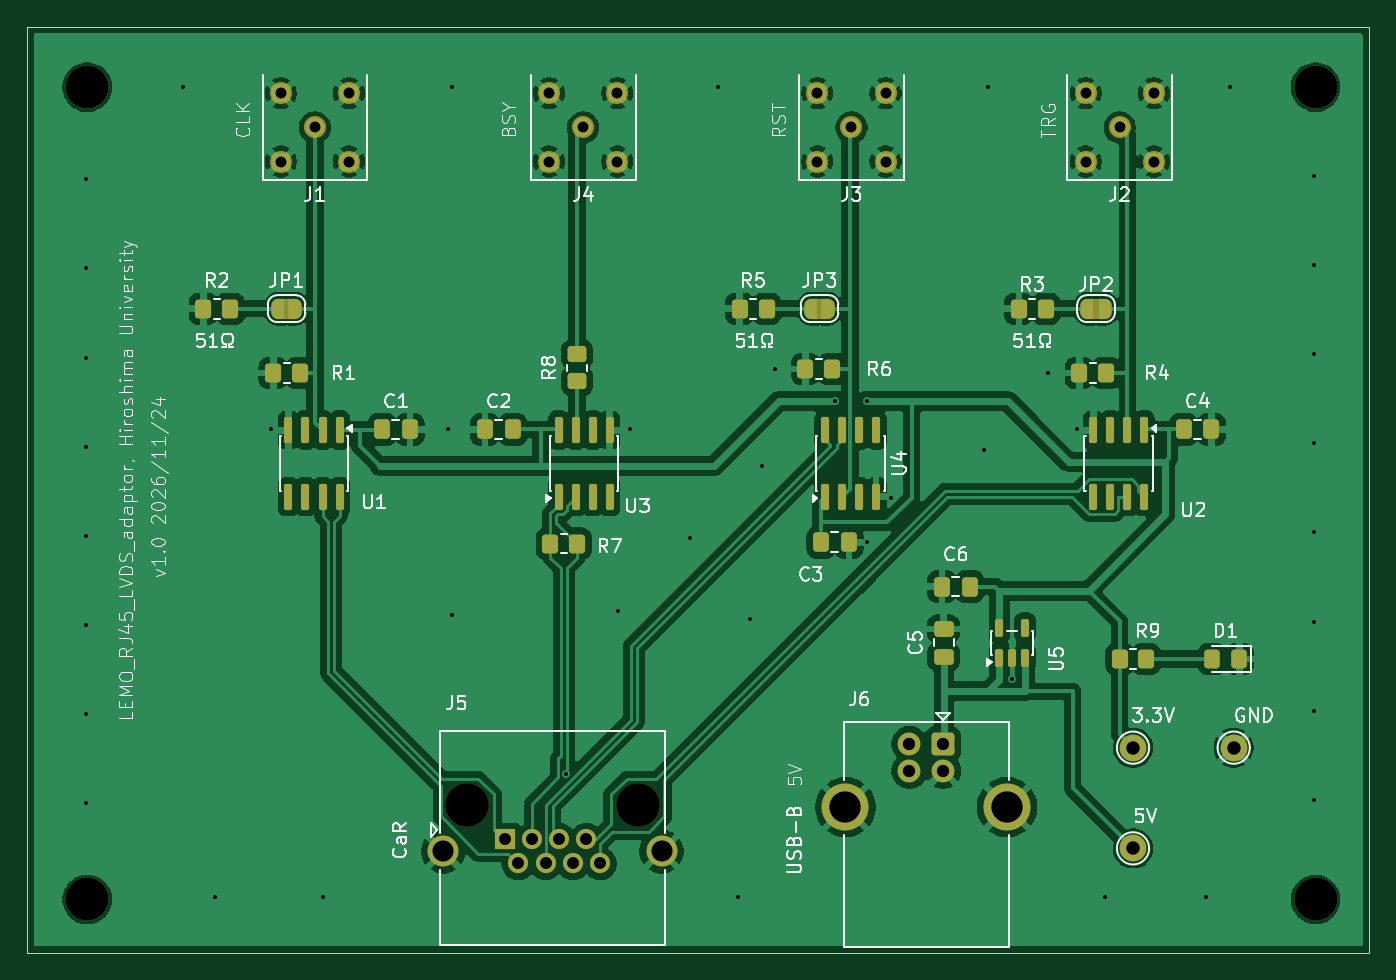
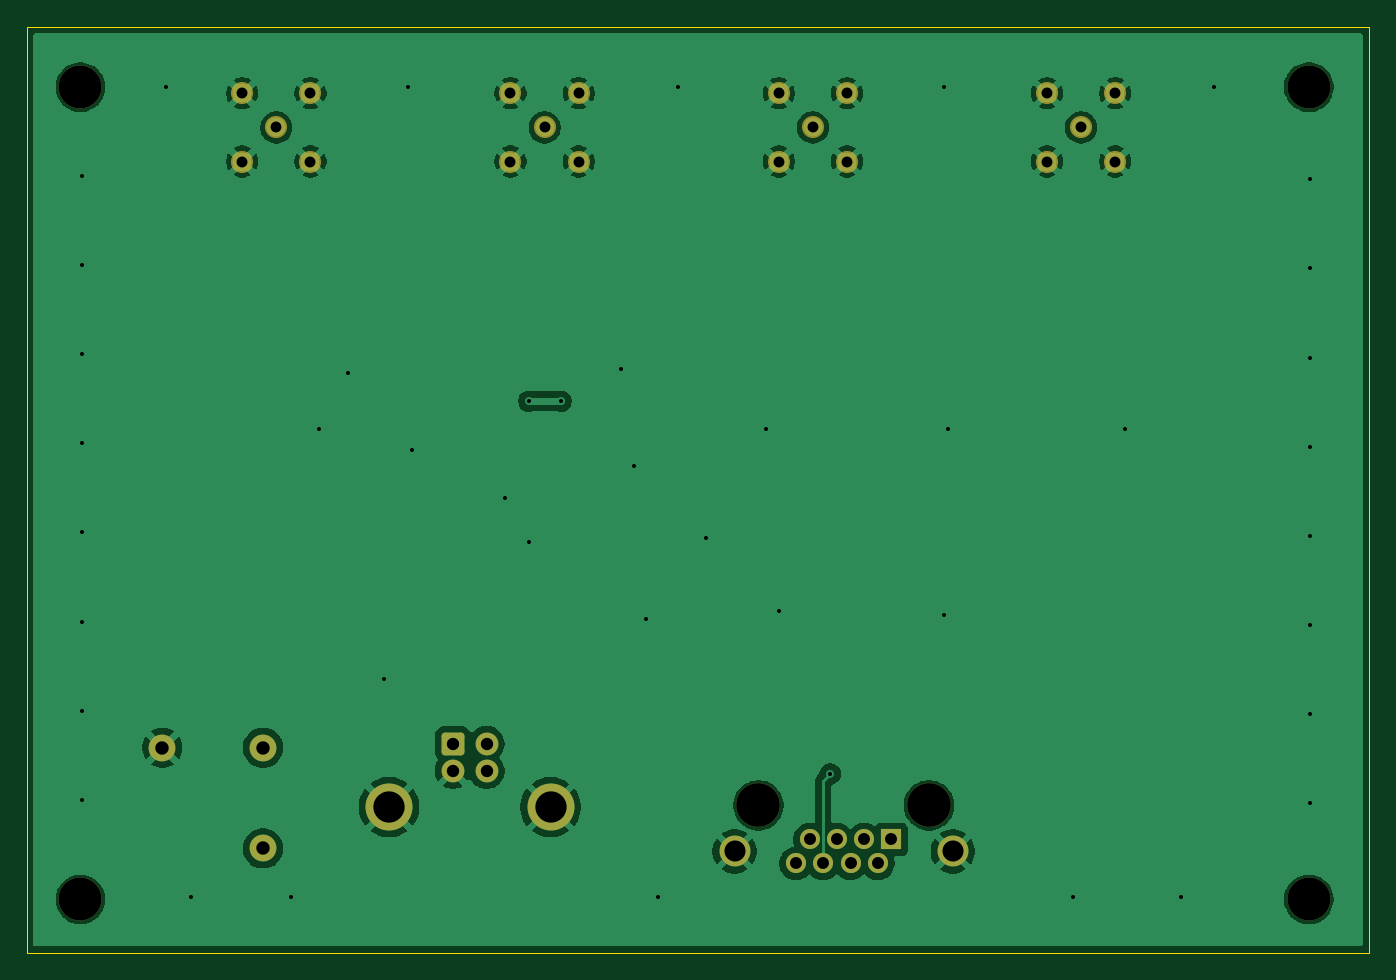
Circuit board: 11 layer files. Board 100.0 x 69.0 mm.
- bottom_copper: lemo-rj45-lvds-adaptor-B_Cu.gbl (86186 bytes)
- bottom_mask: lemo-rj45-lvds-adaptor-B_Mask.gbs (2534 bytes)
- paste: lemo-rj45-lvds-adaptor-B_Paste.gbp (503 bytes)
- bottom_silk: lemo-rj45-lvds-adaptor-B_Silkscreen.gbo (2544 bytes)
- outline: lemo-rj45-lvds-adaptor-Edge_Cuts.gm1 (663 bytes)
- top_copper: lemo-rj45-lvds-adaptor-F_Cu.gtl (174434 bytes)
- top_mask: lemo-rj45-lvds-adaptor-F_Mask.gts (6936 bytes)
- paste: lemo-rj45-lvds-adaptor-F_Paste.gtp (3821 bytes)
- top_silk: lemo-rj45-lvds-adaptor-F_Silkscreen.gto (93035 bytes)
- drill: lemo-rj45-lvds-adaptor-NPTH.drl (472 bytes)
- drill: lemo-rj45-lvds-adaptor-PTH.drl (1903 bytes)

=== bottom_copper: lemo-rj45-lvds-adaptor-B_Cu.gbl (86186 bytes, source omitted) ===
=== bottom_mask: lemo-rj45-lvds-adaptor-B_Mask.gbs (2534 bytes, source withheld) ===
=== paste: lemo-rj45-lvds-adaptor-B_Paste.gbp ===
G04 #@! TF.GenerationSoftware,KiCad,Pcbnew,10.0.8*
G04 #@! TF.CreationDate,2026-11-23T22:36:46+09:00*
G04 #@! TF.ProjectId,lemo-rj45-lvds-adaptor,6c656d6f-2d72-46a3-9435-2d6c7664732d,rev?*
G04 #@! TF.SameCoordinates,Original*
G04 #@! TF.FileFunction,Paste,Bot*
G04 #@! TF.FilePolarity,Positive*
%FSLAX46Y46*%
G04 Gerber Fmt 4.6, Leading zero omitted, Abs format (unit mm)*
G04 Created by KiCad (PCBNEW 10.0.8) date 2026-11-23 22:36:46*
%MOMM*%
%LPD*%
G01*
G04 APERTURE LIST*
G04 APERTURE END LIST*
M02*

=== bottom_silk: lemo-rj45-lvds-adaptor-B_Silkscreen.gbo (2544 bytes, source withheld) ===
=== outline: lemo-rj45-lvds-adaptor-Edge_Cuts.gm1 ===
G04 #@! TF.GenerationSoftware,KiCad,Pcbnew,10.0.8*
G04 #@! TF.CreationDate,2026-11-23T22:36:46+09:00*
G04 #@! TF.ProjectId,lemo-rj45-lvds-adaptor,6c656d6f-2d72-46a3-9435-2d6c7664732d,rev?*
G04 #@! TF.SameCoordinates,Original*
G04 #@! TF.FileFunction,Profile,NP*
%FSLAX46Y46*%
G04 Gerber Fmt 4.6, Leading zero omitted, Abs format (unit mm)*
G04 Created by KiCad (PCBNEW 10.0.8) date 2026-11-23 22:36:46*
%MOMM*%
%LPD*%
G01*
G04 APERTURE LIST*
G04 #@! TA.AperFunction,Profile*
%ADD10C,0.050000*%
G04 #@! TD*
G04 APERTURE END LIST*
D10*
X88000000Y-67500000D02*
X188000000Y-67500000D01*
X188000000Y-136500000D01*
X88000000Y-136500000D01*
X88000000Y-67500000D01*
M02*

=== top_copper: lemo-rj45-lvds-adaptor-F_Cu.gtl (174434 bytes, source omitted) ===
=== top_mask: lemo-rj45-lvds-adaptor-F_Mask.gts (6936 bytes, source omitted) ===
=== paste: lemo-rj45-lvds-adaptor-F_Paste.gtp (3821 bytes, source withheld) ===
=== top_silk: lemo-rj45-lvds-adaptor-F_Silkscreen.gto (93035 bytes, source omitted) ===
=== drill: lemo-rj45-lvds-adaptor-NPTH.drl ===
M48
; DRILL file KiCad 10.0.8 date 2026-11-23T22:37:02
; FORMAT={-:-/ absolute / metric / decimal}
; #@! TF.CreationDate,2026-11-23T22:37:02+09:00
; #@! TF.GenerationSoftware,Kicad,Pcbnew,10.0.8
; #@! TF.FileFunction,NonPlated,1,2,NPTH
FMAT,2
METRIC
; #@! TA.AperFunction,NonPlated,NPTH,ComponentDrill
T1C3.200
; #@! TA.AperFunction,NonPlated,NPTH,ComponentDrill
T2C3.250
%
G90
G05
T1
X92.5Y-72.0
X92.5Y-132.5
X184.0Y-72.0
X184.0Y-132.5
T2
X120.8Y-125.5
X133.5Y-125.5
M30

=== drill: lemo-rj45-lvds-adaptor-PTH.drl ===
M48
; DRILL file KiCad 10.0.8 date 2026-11-23T22:37:02
; FORMAT={-:-/ absolute / metric / decimal}
; #@! TF.CreationDate,2026-11-23T22:37:02+09:00
; #@! TF.GenerationSoftware,Kicad,Pcbnew,10.0.8
; #@! TF.FileFunction,Plated,1,2,PTH
FMAT,2
METRIC
; #@! TA.AperFunction,Plated,PTH,ViaDrill
T1C0.300
; #@! TA.AperFunction,Plated,PTH,ComponentDrill
T2C0.813
; #@! TA.AperFunction,Plated,PTH,ComponentDrill
T3C0.890
; #@! TA.AperFunction,Plated,PTH,ComponentDrill
T4C0.920
; #@! TA.AperFunction,Plated,PTH,ComponentDrill
T5C1.000
; #@! TA.AperFunction,Plated,PTH,ComponentDrill
T6C1.570
; #@! TA.AperFunction,Plated,PTH,ComponentDrill
T7C2.330
%
G90
G05
T1
X92.4Y-78.857
X92.4Y-85.5
X92.4Y-92.143
X92.4Y-98.786
X92.4Y-105.429
X92.4Y-112.071
X92.4Y-118.714
X92.4Y-125.357
X99.6Y-72.0
X102.0Y-132.3
X106.2Y-97.5
X110.1Y-132.3
X119.4Y-97.5
X119.7Y-72.0
X119.7Y-111.3
X128.152Y-123.152
X132.0Y-111.0
X132.9Y-97.5
X137.4Y-105.6
X139.5Y-72.0
X141.0Y-132.3
X141.9Y-111.6
X142.8Y-100.2
X143.7Y-93.0
X148.2Y-95.4
X150.6Y-95.4
X150.6Y-105.9
X152.4Y-102.6
X159.3Y-99.0
X159.6Y-72.0
X161.4Y-116.1
X164.1Y-93.3
X166.2Y-97.5
X168.3Y-132.3
X175.8Y-132.3
X177.6Y-72.0
X183.9Y-78.6
X183.9Y-85.243
X183.9Y-91.886
X183.9Y-98.529
X183.9Y-105.171
X183.9Y-111.814
X183.9Y-118.457
X183.9Y-125.1
T2
X106.92Y-72.46
X106.92Y-77.54
X109.46Y-75.0
X112.0Y-72.46
X112.0Y-77.54
X126.903Y-72.46
X126.903Y-77.54
X129.443Y-75.0
X131.983Y-72.46
X131.983Y-77.54
X146.887Y-72.46
X146.887Y-77.54
X149.427Y-75.0
X151.967Y-72.46
X151.967Y-77.54
X166.87Y-72.46
X166.87Y-77.54
X169.41Y-75.0
X171.95Y-72.46
X171.95Y-77.54
T3
X123.59Y-128.04
X124.606Y-129.82
X125.622Y-128.04
X126.638Y-129.82
X127.654Y-128.04
X128.67Y-129.82
X129.686Y-128.04
X130.702Y-129.82
T4
X153.75Y-120.922
X153.75Y-122.922
X156.25Y-120.922
X156.25Y-122.922
T5
X170.4Y-121.2
X170.4Y-128.7
X177.9Y-121.2
T6
X119.02Y-128.93
X135.28Y-128.93
T7
X148.98Y-125.632
X161.02Y-125.632
M30
